The GitHub repository Ahmedfull02/Detecting-Brain-Tumors-Using-Transformer-based-Model contains a labelled image folder "archive_for_multiple_classes" with 6 categories: astrocitoma T1, meningioma T1, neurocitoma T1, papiloma T1, schwannoma T1, normal T1. Examples follow, each with its label.

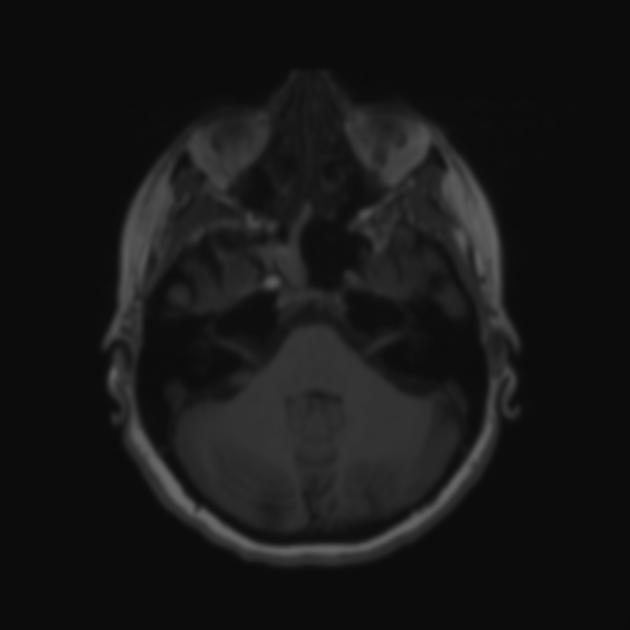
Label: normal T1

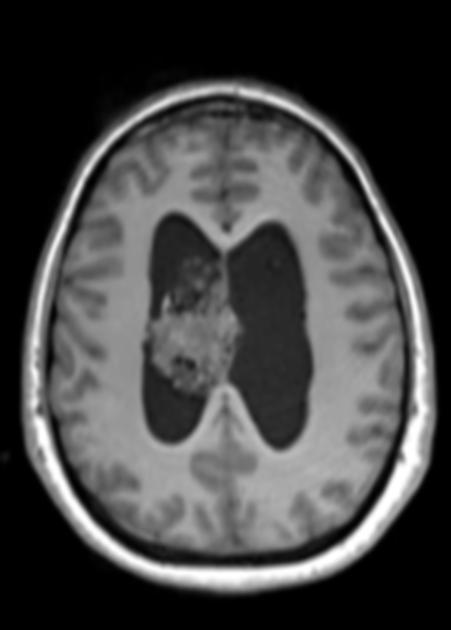
Label: neurocitoma T1

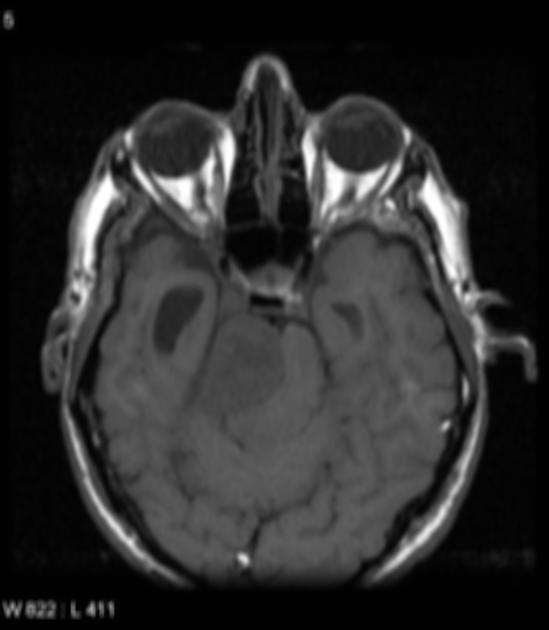
Label: schwannoma T1

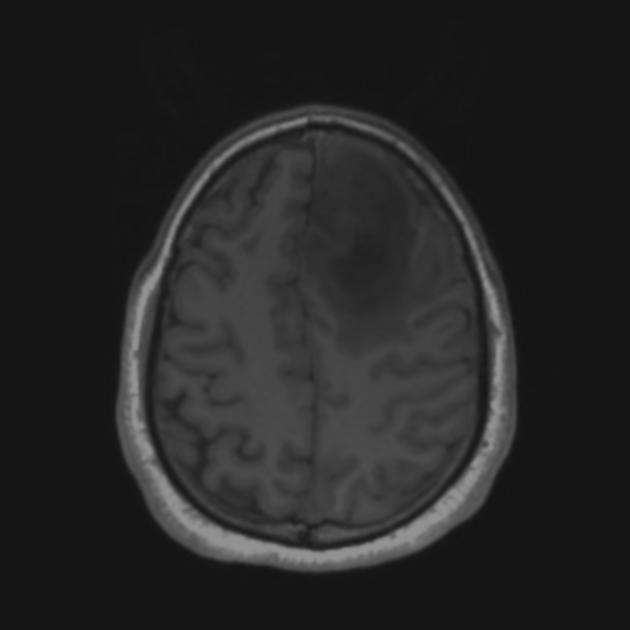
Label: astrocitoma T1

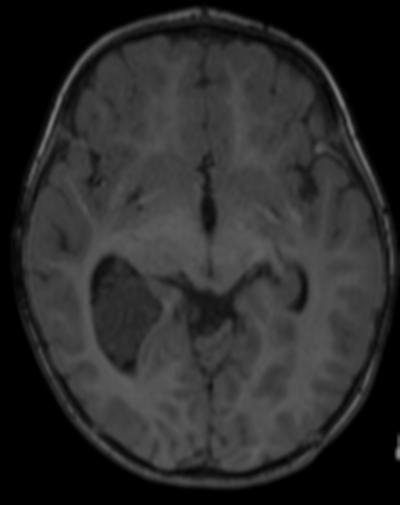
Label: papiloma T1

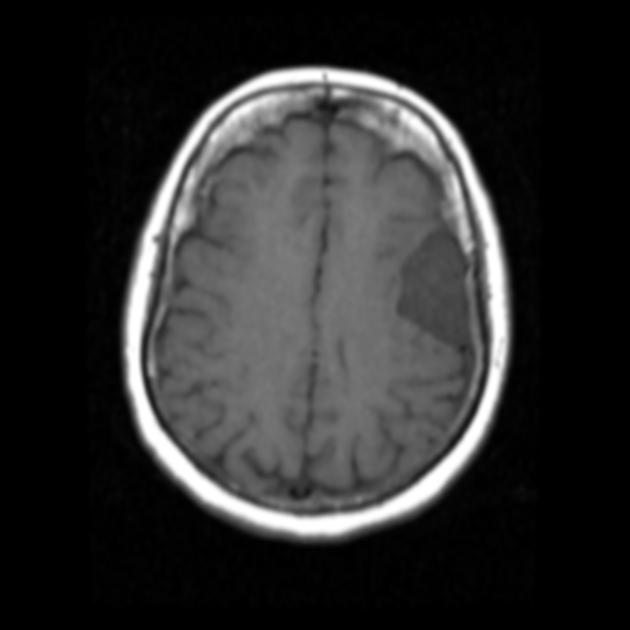
Label: meningioma T1
